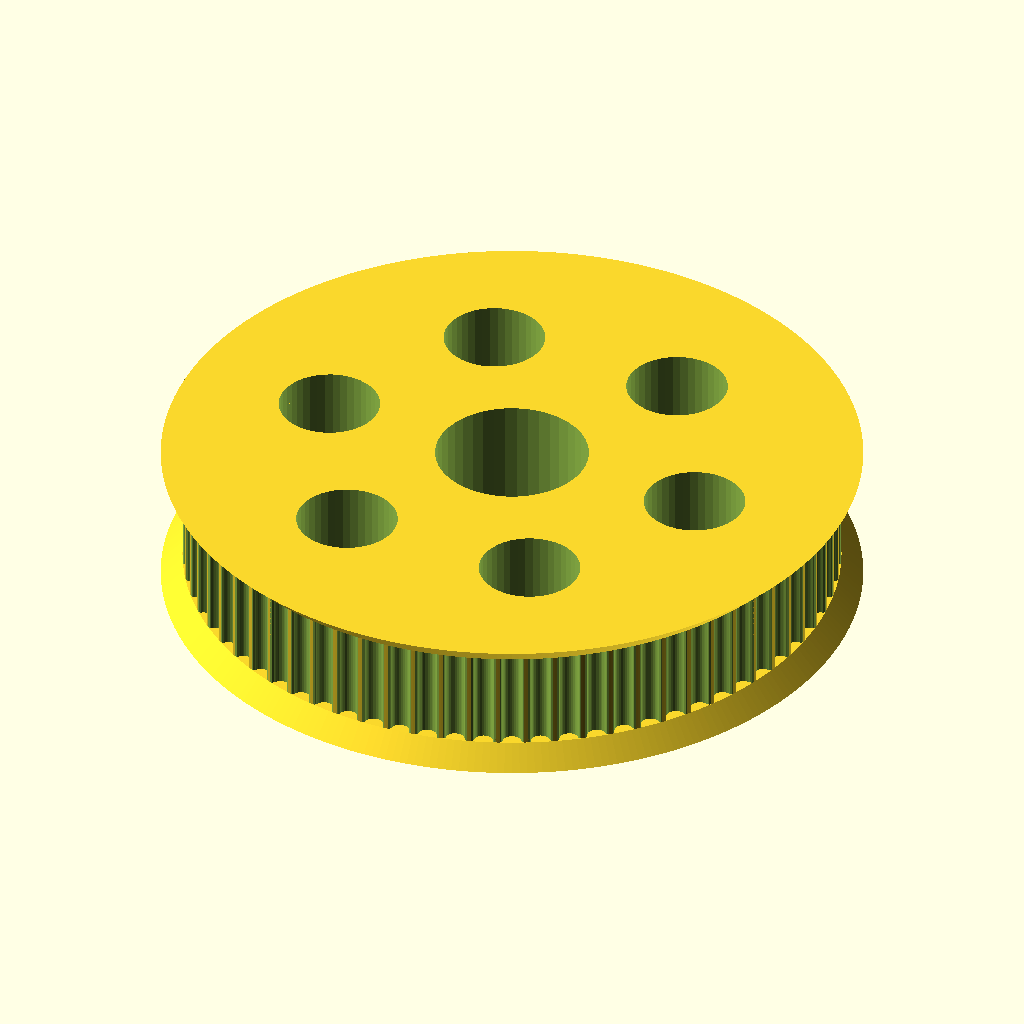
Cell 1: rendered with the file's own defaults.
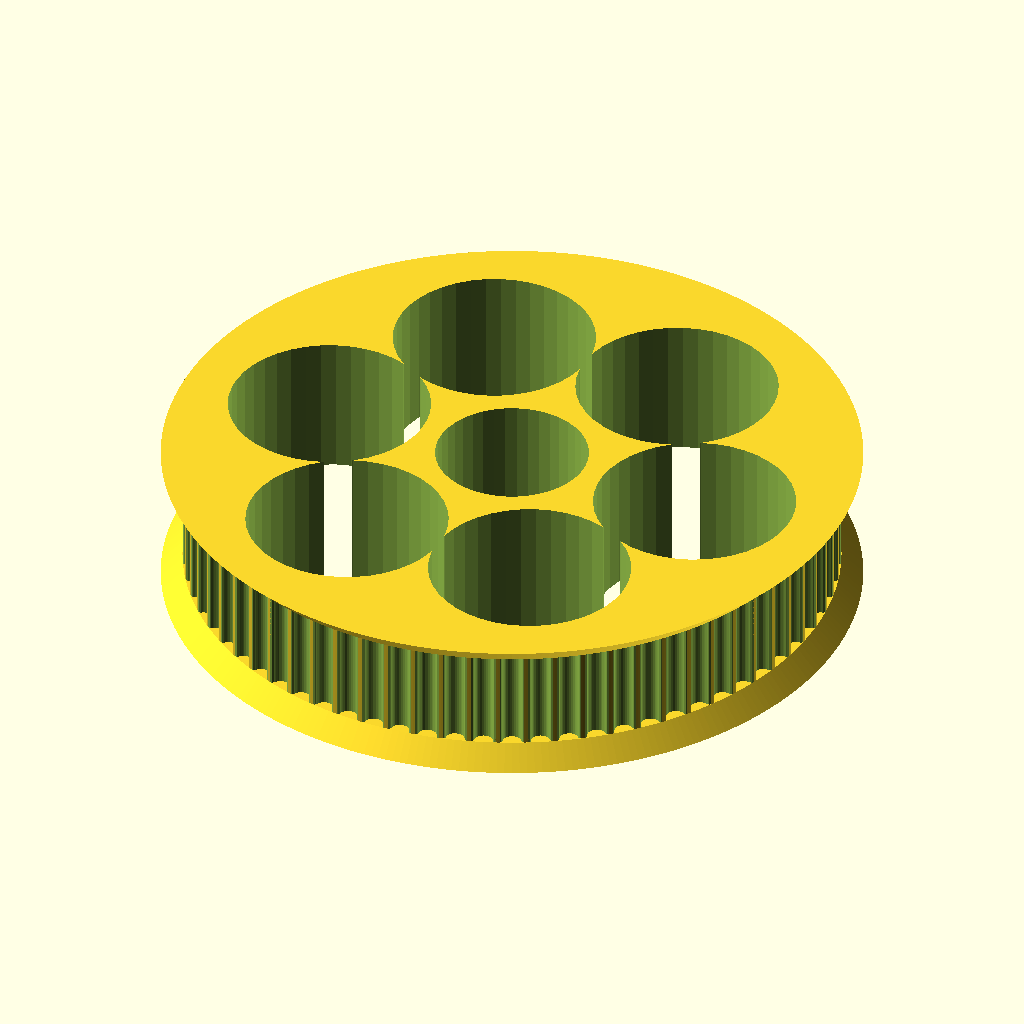
Cell 2 — eol_holes_diameter set to 14, the other parameters unchanged.
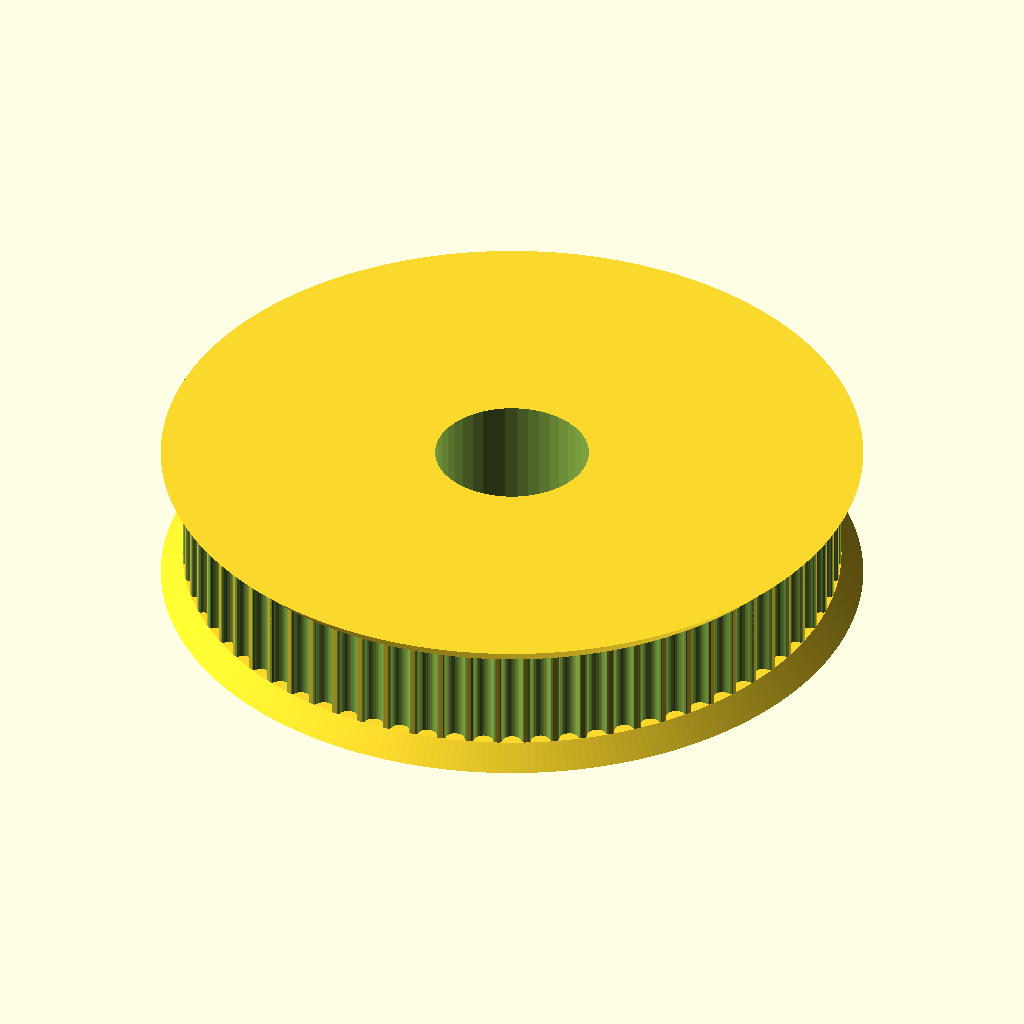
Cell 3: eol_holes_center_to_center = 27.7128 (everything else at default).
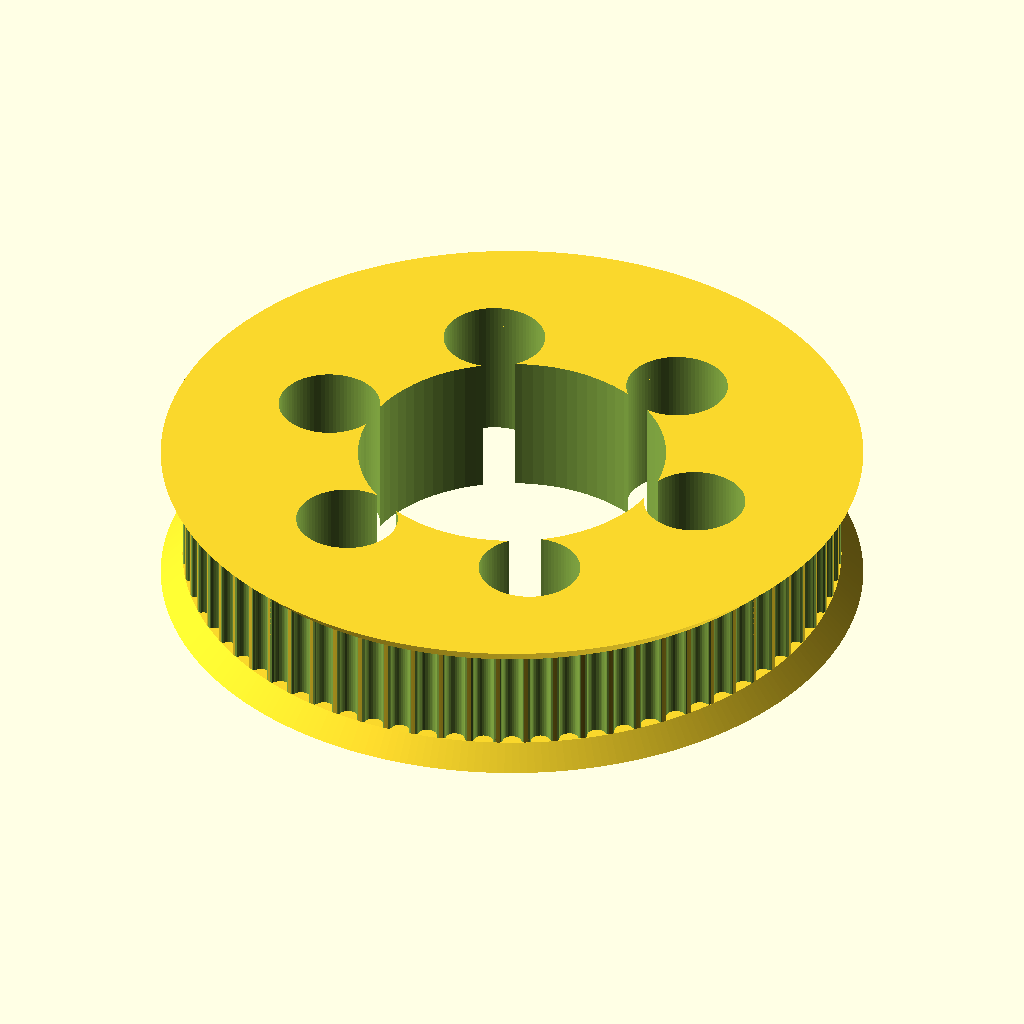
Cell 4: eol_tree_diameter = 21.2 (everything else at default).
The same orthographic view direction (rotation 55°, 0°, 25°; colour scheme Cornfield) for every cell, with the view re-fitted per cell, so scale and position can differ between cells.
Source of the model, turbin_test_bench/72_teeth_out_pulley.scad:
// Parametric Pulley with multiple belt profiles
// by droftarts January 2012

// Based on pulleys by:
// http://www.thingiverse.com/thing:11256 by me!
// https://github.com/prusajr/PrusaMendel by Josef Prusa
// http://www.thingiverse.com/thing:3104 by GilesBathgate
// http://www.thingiverse.com/thing:2079 by nophead

// dxf tooth data from http://oem.cadregister.com/asp/PPOW_Entry.asp?company=915217&elementID=07807803/METRIC/URETH/WV0025/F
// pulley diameter checked and modelled from data at http://www.sdp-si.com/D265/HTML/D265T016.html

/**
 * @name Pulley
 * @category Printed
 * @using 1 x m3 nut, normal or nyloc
 * @using 1 x m3x10 set screw or 1 x m3x8 grub screw
 */


// tuneable constants
eol_holes_diameter = 7;
eol_holes_center_to_center = 13.8564;
eol_tree_diameter = 10.6;

teeth = 36*2;			// Number of teeth, standard Mendel T5 belt = 8, gives Outside Diameter of 11.88mm
profile = 12;		// 1=MXL 2=40DP 3=XL 4=H 5=T2.5 6=T5 7=T10 8=AT5 9=HTD_3mm 10=HTD_5mm 11=HTD_8mm 12=GT2_2mm 13=GT2_3mm 14=GT2_5mm

motor_shaft = eol_tree_diameter;	// NEMA17 motor shaft exact diameter = 5
m3_dia = 3.2;		// 3mm hole diameter
m3_nut_hex = 0;		// 1 for hex, 0 for square nut
m3_nut_flats = 5.7;	// normal M3 hex nut exact width = 5.5
m3_nut_depth = 2.7;	// normal M3 hex nut exact depth = 2.4, nyloc = 4

retainer = 1;		// Belt retainer above teeth, 0 = No, 1 = Yes
retainer_ht = 1.5;	// height of retainer flange over pulley, standard = 1.5
idler = 1;			// Belt retainer below teeth, 0 = No, 1 = Yes
idler_ht = 1.5;		// height of idler flange over pulley, standard = 1.5

pulley_t_ht = 7;	// length of toothed part of pulley, standard = 12
pulley_b_ht = 0;		// pulley base height, standard = 8. Set to same as idler_ht if you want an idler but no pulley.
pulley_b_dia = 20;	// pulley base diameter, standard = 20
no_of_nuts = 0;		// number of captive nuts required, standard = 1
nut_angle = 90;		// angle between nuts, standard = 90
nut_shaft_distance = 1.2;	// distance between inner face of nut and shaft, can be negative.


//	********************************
//	** Scaling tooth for good fit **
//	********************************
/*	To improve fit of belt to pulley, set the following constant. Decrease or increase by 0.1mm at a time. We are modelling the *BELT* tooth here, not the tooth on the pulley. Increasing the number will *decrease* the pulley tooth size. Increasing the tooth width will also scale proportionately the tooth depth, to maintain the shape of the tooth, and increase how far into the pulley the tooth is indented. Can be negative */

additional_tooth_width = 0.2; //mm

//	If you need more tooth depth than this provides, adjust the following constant. However, this will cause the shape of the tooth to change.

additional_tooth_depth = 0; //mm

// calculated constants

nut_elevation = pulley_b_ht/2;
m3_nut_points = 2*((m3_nut_flats/2)/cos(30)); // This is needed for the nut trap

// The following set the pulley diameter for a given number of teeth

MXL_pulley_dia = tooth_spacing (2.032,0.254);
40DP_pulley_dia = tooth_spacing (2.07264,0.1778);
XL_pulley_dia = tooth_spacing (5.08,0.254);
H_pulley_dia = tooth_spacing (9.525,0.381);
T2_5_pulley_dia = tooth_spaceing_curvefit (0.7467,0.796,1.026);
T5_pulley_dia = tooth_spaceing_curvefit (0.6523,1.591,1.064);
T10_pulley_dia = tooth_spacing (10,0.93);
AT5_pulley_dia = tooth_spaceing_curvefit (0.6523,1.591,1.064);
HTD_3mm_pulley_dia = tooth_spacing (3,0.381);
HTD_5mm_pulley_dia = tooth_spacing (5,0.5715);
HTD_8mm_pulley_dia = tooth_spacing (8,0.6858);
GT2_2mm_pulley_dia = tooth_spacing (2,0.254);
GT2_3mm_pulley_dia = tooth_spacing (3,0.381);
GT2_5mm_pulley_dia = tooth_spacing (5,0.5715);

// The following calls the pulley creation part, and passes the pulley diameter and tooth width to that module

if ( profile == 1 ) { pulley ( "MXL" , MXL_pulley_dia , 0.508 , 1.321 ); }
if ( profile == 2 ) { pulley ( "40 D.P." , 40DP_pulley_dia , 0.457 , 1.226 ); }
if ( profile == 3 ) { pulley ( "XL" , XL_pulley_dia , 1.27, 3.051 ); }
if ( profile == 4 ) { pulley ( "H" , H_pulley_dia ,1.905 , 5.359 ); }
if ( profile == 5 ) { pulley ( "T2.5" , T2_5_pulley_dia , 0.7 , 1.678 ); }
if ( profile == 6 ) { pulley ( "T5" , T5_pulley_dia , 1.19 , 3.264 ); }
if ( profile == 7 ) { pulley ( "T10" , T10_pulley_dia , 2.5 , 6.13 ); }
if ( profile == 8 ) { pulley ( "AT5" , AT5_pulley_dia , 1.19 , 4.268 ); }
if ( profile == 9 ) { pulley ( "HTD 3mm" , HTD_3mm_pulley_dia , 1.289 , 2.27 ); }
if ( profile == 10 ) { pulley ( "HTD 5mm" , HTD_5mm_pulley_dia , 2.199 , 3.781 ); }
if ( profile == 11 ) { pulley ( "HTD 8mm" , HTD_8mm_pulley_dia , 3.607 , 6.603 ); }
if ( profile == 12 ) { pulley ( "GT2 2mm" , GT2_2mm_pulley_dia , 0.764 , 1.494 ); }
if ( profile == 13 ) { pulley ( "GT2 3mm" , GT2_3mm_pulley_dia , 1.169 , 2.31 ); }
if ( profile == 14 ) { pulley ( "GT2 5mm" , GT2_5mm_pulley_dia , 1.969 , 3.952 ); }

// Functions

function tooth_spaceing_curvefit (b,c,d)
	= ((c * pow(teeth,d)) / (b + pow(teeth,d))) * teeth ;

function tooth_spacing(tooth_pitch,pitch_line_offset, teeth=teeth)
	= (2*((teeth*tooth_pitch)/(3.14159265*2)-pitch_line_offset)) ;

// Main Module

module pulley( belt_type , pulley_OD , tooth_depth , tooth_width , teeth=teeth )
	{
	echo (str("Belt type = ",belt_type,"; Number of teeth = ",teeth,"; Pulley Outside Diameter = ",pulley_OD,"mm "));
	tooth_distance_from_centre = sqrt( pow(pulley_OD/2,2) - pow((tooth_width+additional_tooth_width)/2,2));
	tooth_width_scale = (tooth_width + additional_tooth_width ) / tooth_width;
	tooth_depth_scale = ((tooth_depth + additional_tooth_depth ) / tooth_depth) ;


//	************************************************************************
//	*** uncomment the following line if pulley is wider than puller base ***
//	************************************************************************

//	translate ([0,0, pulley_b_ht + pulley_t_ht + retainer_ht ]) rotate ([0,180,0])

	difference()
	 {	 
		union()
		{
			//base
	
			if ( pulley_b_ht < 2 ) { echo ("CAN'T DRAW PULLEY BASE, HEIGHT LESS THAN 2!!!"); } else {
				rotate_extrude($fn=pulley_b_dia*2)
				{
						square([pulley_b_dia/2-1,pulley_b_ht]);
						square([pulley_b_dia/2,pulley_b_ht-1]);
						translate([pulley_b_dia/2-1,pulley_b_ht-1]) circle(1);
				}
			}
	
		difference()
			{
			//shaft - diameter is outside diameter of pulley
			
			translate([0,0,pulley_b_ht]) 
			rotate ([0,0,360/(teeth*4)]) 
			cylinder(r=pulley_OD/2,h=pulley_t_ht, $fn=teeth*4);
	
			//teeth - cut out of shaft
		
			for(i=[1:teeth]) 
			rotate([0,0,i*(360/teeth)])
			translate([0,-tooth_distance_from_centre,pulley_b_ht -1]) 
			scale ([ tooth_width_scale , tooth_depth_scale , 1 ]) 
			{
			if ( profile == 1 ) { MXL();}
			if ( profile == 2 ) { 40DP();}
			if ( profile == 3 ) { XL();}
			if ( profile == 4 ) { H();}
			if ( profile == 5 ) { T2_5();}
			if ( profile == 6 ) { T5();}
			if ( profile == 7 ) { T10();}
			if ( profile == 8 ) { AT5();}
			if ( profile == 9 ) { HTD_3mm();}
			if ( profile == 10 ) { HTD_5mm();}
			if ( profile == 11 ) { HTD_8mm();}
			if ( profile == 12 ) { GT2_2mm();}
			if ( profile == 13 ) { GT2_3mm();}
			if ( profile == 14 ) { GT2_5mm();}
			}

			}
			
		//belt retainer / idler
		if ( retainer > 0 ) {translate ([0,0, pulley_b_ht + pulley_t_ht ]) 
		rotate_extrude($fn=teeth*4)  
		polygon([[0,0],[pulley_OD/2,0],[pulley_OD/2 + retainer_ht , retainer_ht],[0 , retainer_ht],[0,0]]);}
		
		if ( idler > 0 ) {translate ([0,0, pulley_b_ht - idler_ht ]) 
		rotate_extrude($fn=teeth*4)  
		polygon([[0,0],[pulley_OD/2 + idler_ht,0],[pulley_OD/2 , idler_ht],[0 , idler_ht],[0,0]]);}
	
		}
	   
		//hole for motor shaft
		translate([0,0,-1 - idler_ht])cylinder(r=motor_shaft/2,h=pulley_b_ht + pulley_t_ht + retainer_ht + 3,$fn=motor_shaft*4);
        
        for(alpha = [0 : 60: 360]) {
            rotate([0, 0, alpha])
                translate([eol_holes_center_to_center, 0, -1 - idler_ht])
                    cylinder(d=eol_holes_diameter, h=pulley_b_ht + pulley_t_ht + retainer_ht + 3, $fn=motor_shaft*4);
        }
				
		//captive nut and grub screw holes
	
		if ( pulley_b_ht < m3_nut_flats ) { echo ("CAN'T DRAW CAPTIVE NUTS, HEIGHT LESS THAN NUT DIAMETER!!!"); } else {
		if ( (pulley_b_dia - motor_shaft)/2 < m3_nut_depth + 3 ) { echo ("CAN'T DRAW CAPTIVE NUTS, DIAMETER TOO SMALL FOR NUT DEPTH!!!"); } else {
	
			for(j=[1:no_of_nuts]) rotate([0,0,j*nut_angle])
			translate([0,0,nut_elevation])rotate([90,0,0])
	
			union()
			{
				//entrance
				translate([0,-pulley_b_ht/4-0.5,motor_shaft/2+m3_nut_depth/2+nut_shaft_distance]) cube([m3_nut_flats,pulley_b_ht/2+1,m3_nut_depth],center=true);
	
				//nut
				if ( m3_nut_hex > 0 )
					{
						// hex nut
						translate([0,0.25,motor_shaft/2+m3_nut_depth/2+nut_shaft_distance]) rotate([0,0,30]) cylinder(r=m3_nut_points/2,h=m3_nut_depth,center=true,$fn=6);
					} else {
						// square nut
						translate([0,0.25,motor_shaft/2+m3_nut_depth/2+nut_shaft_distance]) cube([m3_nut_flats,m3_nut_flats,m3_nut_depth],center=true);
					}
	
				//grub screw hole
				rotate([0,0,22.5])cylinder(r=m3_dia/2,h=pulley_b_dia/2+1,$fn=8);
			}
		}}
	 }
	   
	}


// Tooth profile modules

module MXL()
	{
	linear_extrude(height=pulley_t_ht+2) polygon([[-0.660421,-0.5],[-0.660421,0],[-0.621898,0.006033],[-0.587714,0.023037],[-0.560056,0.049424],[-0.541182,0.083609],[-0.417357,0.424392],[-0.398413,0.458752],[-0.370649,0.48514],[-0.336324,0.502074],[-0.297744,0.508035],[0.297744,0.508035],[0.336268,0.502074],[0.370452,0.48514],[0.39811,0.458752],[0.416983,0.424392],[0.540808,0.083609],[0.559752,0.049424],[0.587516,0.023037],[0.621841,0.006033],[0.660421,0],[0.660421,-0.5]]);
	}

module 40DP()
	{
	linear_extrude(height=pulley_t_ht+2) polygon([[-0.612775,-0.5],[-0.612775,0],[-0.574719,0.010187],[-0.546453,0.0381],[-0.355953,0.3683],[-0.327604,0.405408],[-0.291086,0.433388],[-0.248548,0.451049],[-0.202142,0.4572],[0.202494,0.4572],[0.248653,0.451049],[0.291042,0.433388],[0.327609,0.405408],[0.356306,0.3683],[0.546806,0.0381],[0.574499,0.010187],[0.612775,0],[0.612775,-0.5]]);
	}

module XL()
	{
	linear_extrude(height=pulley_t_ht+2) polygon([[-1.525411,-1],[-1.525411,0],[-1.41777,0.015495],[-1.320712,0.059664],[-1.239661,0.129034],[-1.180042,0.220133],[-0.793044,1.050219],[-0.733574,1.141021],[-0.652507,1.210425],[-0.555366,1.254759],[-0.447675,1.270353],[0.447675,1.270353],[0.555366,1.254759],[0.652507,1.210425],[0.733574,1.141021],[0.793044,1.050219],[1.180042,0.220133],[1.239711,0.129034],[1.320844,0.059664],[1.417919,0.015495],[1.525411,0],[1.525411,-1]]);
	}

module H()
	{
	linear_extrude(height=pulley_t_ht+2) polygon([[-2.6797,-1],[-2.6797,0],[-2.600907,0.006138],[-2.525342,0.024024],[-2.45412,0.052881],[-2.388351,0.091909],[-2.329145,0.140328],[-2.277614,0.197358],[-2.234875,0.262205],[-2.202032,0.334091],[-1.75224,1.57093],[-1.719538,1.642815],[-1.676883,1.707663],[-1.62542,1.764693],[-1.566256,1.813112],[-1.500512,1.85214],[-1.4293,1.880997],[-1.353742,1.898883],[-1.274949,1.905021],[1.275281,1.905021],[1.354056,1.898883],[1.429576,1.880997],[1.500731,1.85214],[1.566411,1.813112],[1.625508,1.764693],[1.676919,1.707663],[1.719531,1.642815],[1.752233,1.57093],[2.20273,0.334091],[2.235433,0.262205],[2.278045,0.197358],[2.329455,0.140328],[2.388553,0.091909],[2.454233,0.052881],[2.525384,0.024024],[2.600904,0.006138],[2.6797,0],[2.6797,-1]]);
	}

module T2_5()
	{
	linear_extrude(height=pulley_t_ht+2) polygon([[-0.839258,-0.5],[-0.839258,0],[-0.770246,0.021652],[-0.726369,0.079022],[-0.529167,0.620889],[-0.485025,0.67826],[-0.416278,0.699911],[0.416278,0.699911],[0.484849,0.67826],[0.528814,0.620889],[0.726369,0.079022],[0.770114,0.021652],[0.839258,0],[0.839258,-0.5]]);
	}

module T5()
	{
	linear_extrude(height=pulley_t_ht+2) polygon([[-1.632126,-0.5],[-1.632126,0],[-1.568549,0.004939],[-1.507539,0.019367],[-1.450023,0.042686],[-1.396912,0.074224],[-1.349125,0.113379],[-1.307581,0.159508],[-1.273186,0.211991],[-1.246868,0.270192],[-1.009802,0.920362],[-0.983414,0.978433],[-0.949018,1.030788],[-0.907524,1.076798],[-0.859829,1.115847],[-0.80682,1.147314],[-0.749402,1.170562],[-0.688471,1.184956],[-0.624921,1.189895],[0.624971,1.189895],[0.688622,1.184956],[0.749607,1.170562],[0.807043,1.147314],[0.860055,1.115847],[0.907754,1.076798],[0.949269,1.030788],[0.9837,0.978433],[1.010193,0.920362],[1.246907,0.270192],[1.273295,0.211991],[1.307726,0.159508],[1.349276,0.113379],[1.397039,0.074224],[1.450111,0.042686],[1.507589,0.019367],[1.568563,0.004939],[1.632126,0],[1.632126,-0.5]]);
	}

module T10()
	{
	linear_extrude(height=pulley_t_ht+2) polygon([[-3.06511,-1],[-3.06511,0],[-2.971998,0.007239],[-2.882718,0.028344],[-2.79859,0.062396],[-2.720931,0.108479],[-2.651061,0.165675],[-2.590298,0.233065],[-2.539962,0.309732],[-2.501371,0.394759],[-1.879071,2.105025],[-1.840363,2.190052],[-1.789939,2.266719],[-1.729114,2.334109],[-1.659202,2.391304],[-1.581518,2.437387],[-1.497376,2.47144],[-1.408092,2.492545],[-1.314979,2.499784],[1.314979,2.499784],[1.408091,2.492545],[1.497371,2.47144],[1.581499,2.437387],[1.659158,2.391304],[1.729028,2.334109],[1.789791,2.266719],[1.840127,2.190052],[1.878718,2.105025],[2.501018,0.394759],[2.539726,0.309732],[2.59015,0.233065],[2.650975,0.165675],[2.720887,0.108479],[2.798571,0.062396],[2.882713,0.028344],[2.971997,0.007239],[3.06511,0],[3.06511,-1]]);
	}

module AT5()
	{
	linear_extrude(height=pulley_t_ht+2) polygon([[-2.134129,-0.75],[-2.134129,0],[-2.058023,0.005488],[-1.984595,0.021547],[-1.914806,0.047569],[-1.849614,0.082947],[-1.789978,0.127073],[-1.736857,0.179338],[-1.691211,0.239136],[-1.653999,0.305859],[-1.349199,0.959203],[-1.286933,1.054635],[-1.201914,1.127346],[-1.099961,1.173664],[-0.986896,1.18992],[0.986543,1.18992],[1.099614,1.173664],[1.201605,1.127346],[1.286729,1.054635],[1.349199,0.959203],[1.653646,0.305859],[1.690859,0.239136],[1.73651,0.179338],[1.789644,0.127073],[1.849305,0.082947],[1.914539,0.047569],[1.984392,0.021547],[2.057906,0.005488],[2.134129,0],[2.134129,-0.75]]);
	}

module HTD_3mm()
	{
	linear_extrude(height=pulley_t_ht+2) polygon([[-1.135062,-0.5],[-1.135062,0],[-1.048323,0.015484],[-0.974284,0.058517],[-0.919162,0.123974],[-0.889176,0.206728],[-0.81721,0.579614],[-0.800806,0.653232],[-0.778384,0.72416],[-0.750244,0.792137],[-0.716685,0.856903],[-0.678005,0.918199],[-0.634505,0.975764],[-0.586483,1.029338],[-0.534238,1.078662],[-0.47807,1.123476],[-0.418278,1.16352],[-0.355162,1.198533],[-0.289019,1.228257],[-0.22015,1.25243],[-0.148854,1.270793],[-0.07543,1.283087],[-0.000176,1.28905],[0.075081,1.283145],[0.148515,1.270895],[0.219827,1.252561],[0.288716,1.228406],[0.354879,1.19869],[0.418018,1.163675],[0.477831,1.123623],[0.534017,1.078795],[0.586276,1.029452],[0.634307,0.975857],[0.677809,0.91827],[0.716481,0.856953],[0.750022,0.792167],[0.778133,0.724174],[0.800511,0.653236],[0.816857,0.579614],[0.888471,0.206728],[0.919014,0.123974],[0.974328,0.058517],[1.048362,0.015484],[1.135062,0],[1.135062,-0.5]]);
	}

module HTD_5mm()
	{
	linear_extrude(height=pulley_t_ht+2) polygon([[-1.89036,-0.75],[-1.89036,0],[-1.741168,0.02669],[-1.61387,0.100806],[-1.518984,0.21342],[-1.467026,0.3556],[-1.427162,0.960967],[-1.398568,1.089602],[-1.359437,1.213531],[-1.310296,1.332296],[-1.251672,1.445441],[-1.184092,1.552509],[-1.108081,1.653042],[-1.024167,1.746585],[-0.932877,1.832681],[-0.834736,1.910872],[-0.730271,1.980701],[-0.62001,2.041713],[-0.504478,2.09345],[-0.384202,2.135455],[-0.259708,2.167271],[-0.131524,2.188443],[-0.000176,2.198511],[0.131296,2.188504],[0.259588,2.167387],[0.384174,2.135616],[0.504527,2.093648],[0.620123,2.04194],[0.730433,1.980949],[0.834934,1.911132],[0.933097,1.832945],[1.024398,1.746846],[1.108311,1.653291],[1.184308,1.552736],[1.251865,1.445639],[1.310455,1.332457],[1.359552,1.213647],[1.39863,1.089664],[1.427162,0.960967],[1.467026,0.3556],[1.518984,0.21342],[1.61387,0.100806],[1.741168,0.02669],[1.89036,0],[1.89036,-0.75]]);
	}

module HTD_8mm()
	{
	linear_extrude(height=pulley_t_ht+2) polygon([[-3.301471,-1],[-3.301471,0],[-3.16611,0.012093],[-3.038062,0.047068],[-2.919646,0.10297],[-2.813182,0.177844],[-2.720989,0.269734],[-2.645387,0.376684],[-2.588694,0.496739],[-2.553229,0.627944],[-2.460801,1.470025],[-2.411413,1.691917],[-2.343887,1.905691],[-2.259126,2.110563],[-2.158035,2.30575],[-2.041518,2.490467],[-1.910478,2.66393],[-1.76582,2.825356],[-1.608446,2.973961],[-1.439261,3.10896],[-1.259169,3.22957],[-1.069074,3.335006],[-0.869878,3.424485],[-0.662487,3.497224],[-0.447804,3.552437],[-0.226732,3.589341],[-0.000176,3.607153],[0.226511,3.589461],[0.447712,3.552654],[0.66252,3.497516],[0.870027,3.424833],[1.069329,3.33539],[1.259517,3.229973],[1.439687,3.109367],[1.608931,2.974358],[1.766344,2.825731],[1.911018,2.664271],[2.042047,2.490765],[2.158526,2.305998],[2.259547,2.110755],[2.344204,1.905821],[2.411591,1.691983],[2.460801,1.470025],[2.553229,0.627944],[2.588592,0.496739],[2.645238,0.376684],[2.720834,0.269734],[2.81305,0.177844],[2.919553,0.10297],[3.038012,0.047068],[3.166095,0.012093],[3.301471,0],[3.301471,-1]]);
	}

module GT2_2mm()
	{
	linear_extrude(height=pulley_t_ht+2) polygon([[0.747183,-0.5],[0.747183,0],[0.647876,0.037218],[0.598311,0.130528],[0.578556,0.238423],[0.547158,0.343077],[0.504649,0.443762],[0.451556,0.53975],[0.358229,0.636924],[0.2484,0.707276],[0.127259,0.750044],[0,0.76447],[-0.127259,0.750044],[-0.2484,0.707276],[-0.358229,0.636924],[-0.451556,0.53975],[-0.504797,0.443762],[-0.547291,0.343077],[-0.578605,0.238423],[-0.598311,0.130528],[-0.648009,0.037218],[-0.747183,0],[-0.747183,-0.5]]);
	}

module GT2_3mm()
	{
	linear_extrude(height=pulley_t_ht+2) polygon([[-1.155171,-0.5],[-1.155171,0],[-1.065317,0.016448],[-0.989057,0.062001],[-0.93297,0.130969],[-0.90364,0.217664],[-0.863705,0.408181],[-0.800056,0.591388],[-0.713587,0.765004],[-0.60519,0.926747],[-0.469751,1.032548],[-0.320719,1.108119],[-0.162625,1.153462],[0,1.168577],[0.162625,1.153462],[0.320719,1.108119],[0.469751,1.032548],[0.60519,0.926747],[0.713587,0.765004],[0.800056,0.591388],[0.863705,0.408181],[0.90364,0.217664],[0.932921,0.130969],[0.988924,0.062001],[1.065168,0.016448],[1.155171,0],[1.155171,-0.5]]);
	}

module GT2_5mm()
	{
	linear_extrude(height=pulley_t_ht+2) polygon([[-1.975908,-0.75],[-1.975908,0],[-1.797959,0.03212],[-1.646634,0.121224],[-1.534534,0.256431],[-1.474258,0.426861],[-1.446911,0.570808],[-1.411774,0.712722],[-1.368964,0.852287],[-1.318597,0.989189],[-1.260788,1.123115],[-1.195654,1.25375],[-1.12331,1.380781],[-1.043869,1.503892],[-0.935264,1.612278],[-0.817959,1.706414],[-0.693181,1.786237],[-0.562151,1.851687],[-0.426095,1.9027],[-0.286235,1.939214],[-0.143795,1.961168],[0,1.9685],[0.143796,1.961168],[0.286235,1.939214],[0.426095,1.9027],[0.562151,1.851687],[0.693181,1.786237],[0.817959,1.706414],[0.935263,1.612278],[1.043869,1.503892],[1.123207,1.380781],[1.195509,1.25375],[1.26065,1.123115],[1.318507,0.989189],[1.368956,0.852287],[1.411872,0.712722],[1.447132,0.570808],[1.474611,0.426861],[1.534583,0.256431],[1.646678,0.121223],[1.798064,0.03212],[1.975908,0],[1.975908,-0.75]]);
	}
Customizer parameters (derived from the source; name, type, default, range or options):
eol_holes_diameter: number, default 7
eol_holes_center_to_center: number, default 13.8564
eol_tree_diameter: number, default 10.6
profile: number, default 12
m3_dia: number, default 3.2
m3_nut_hex: number, default 0
m3_nut_flats: number, default 5.7
m3_nut_depth: number, default 2.7
retainer: number, default 1
retainer_ht: number, default 1.5
idler: number, default 1
idler_ht: number, default 1.5
pulley_t_ht: number, default 7
pulley_b_ht: number, default 0
pulley_b_dia: number, default 20
no_of_nuts: number, default 0
nut_angle: number, default 90
nut_shaft_distance: number, default 1.2
additional_tooth_width: number, default 0.2
additional_tooth_depth: number, default 0
